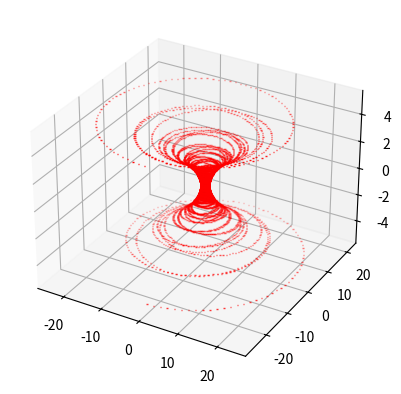

This figure's Python source:
import matplotlib as mpl
from mpl_toolkits.mplot3d import Axes3D
import numpy as np
import matplotlib.pyplot as plt
import matplotlib.cm as cmx
#a = int (input())
#mpl.rcParams['legend.fontsize'] = 10


cs = 0.2

cs1 = 0.2


colorsMap='jet'

fig = plt.figure()
##scalarMap.set_array(cs)
fig1 = plt.figure()

def spiral(t):
    z = np.linspace(-i, i, 100)



ax = fig.add_subplot(111, projection='3d')
k = -5.0
for i in np.arange(-15.0,k, 1.0):
    theta2 = np.linspace(-10 * np.pi, 10 * np.pi, 10)
    z2 = np.linspace(-i, i, 10)
    r2 = z2**2 + 1
    x2 = -r2 * np.sin(theta2)
    y2 =- r2 * np.cos(theta2)
    #ax.scatter(x2, y2, z2, c='green', marker='_', s=1, lw=1.0) # lw=2.5
t = 5
for i in np.arange(-5.0,t, 1.0):
    theta1 = np.linspace(-10 * np.pi, 10 * np.pi, 1000)
    z1 = np.linspace(-i, i, 1000)
    r1 = z1**2 + 1
    x1 = -r1 * np.sin(theta1)
    y1 =- r1 * np.cos(theta1)
    ax.scatter(x1, y1, z1, c='red', marker='_', s=1, lw=1.0) # lw=2.5
#plt.colorbar(scalarMap)
p = 15
for i in np.arange(5.0,p, 1.0):
    theta3 = np.linspace(-10 * np.pi, 10 * np.pi, 1000)
    z3 = np.linspace(-i, i, 1000)
    r3 = z3**2 + 1
    x3 = -r3 * np.sin(theta3)
    y3 =- r3 * np.cos(theta3)
    #ax.scatter(x3, y3, z3, c='black', marker='_', s=1,lw=1.0) # lw=2.5
plt.show()
